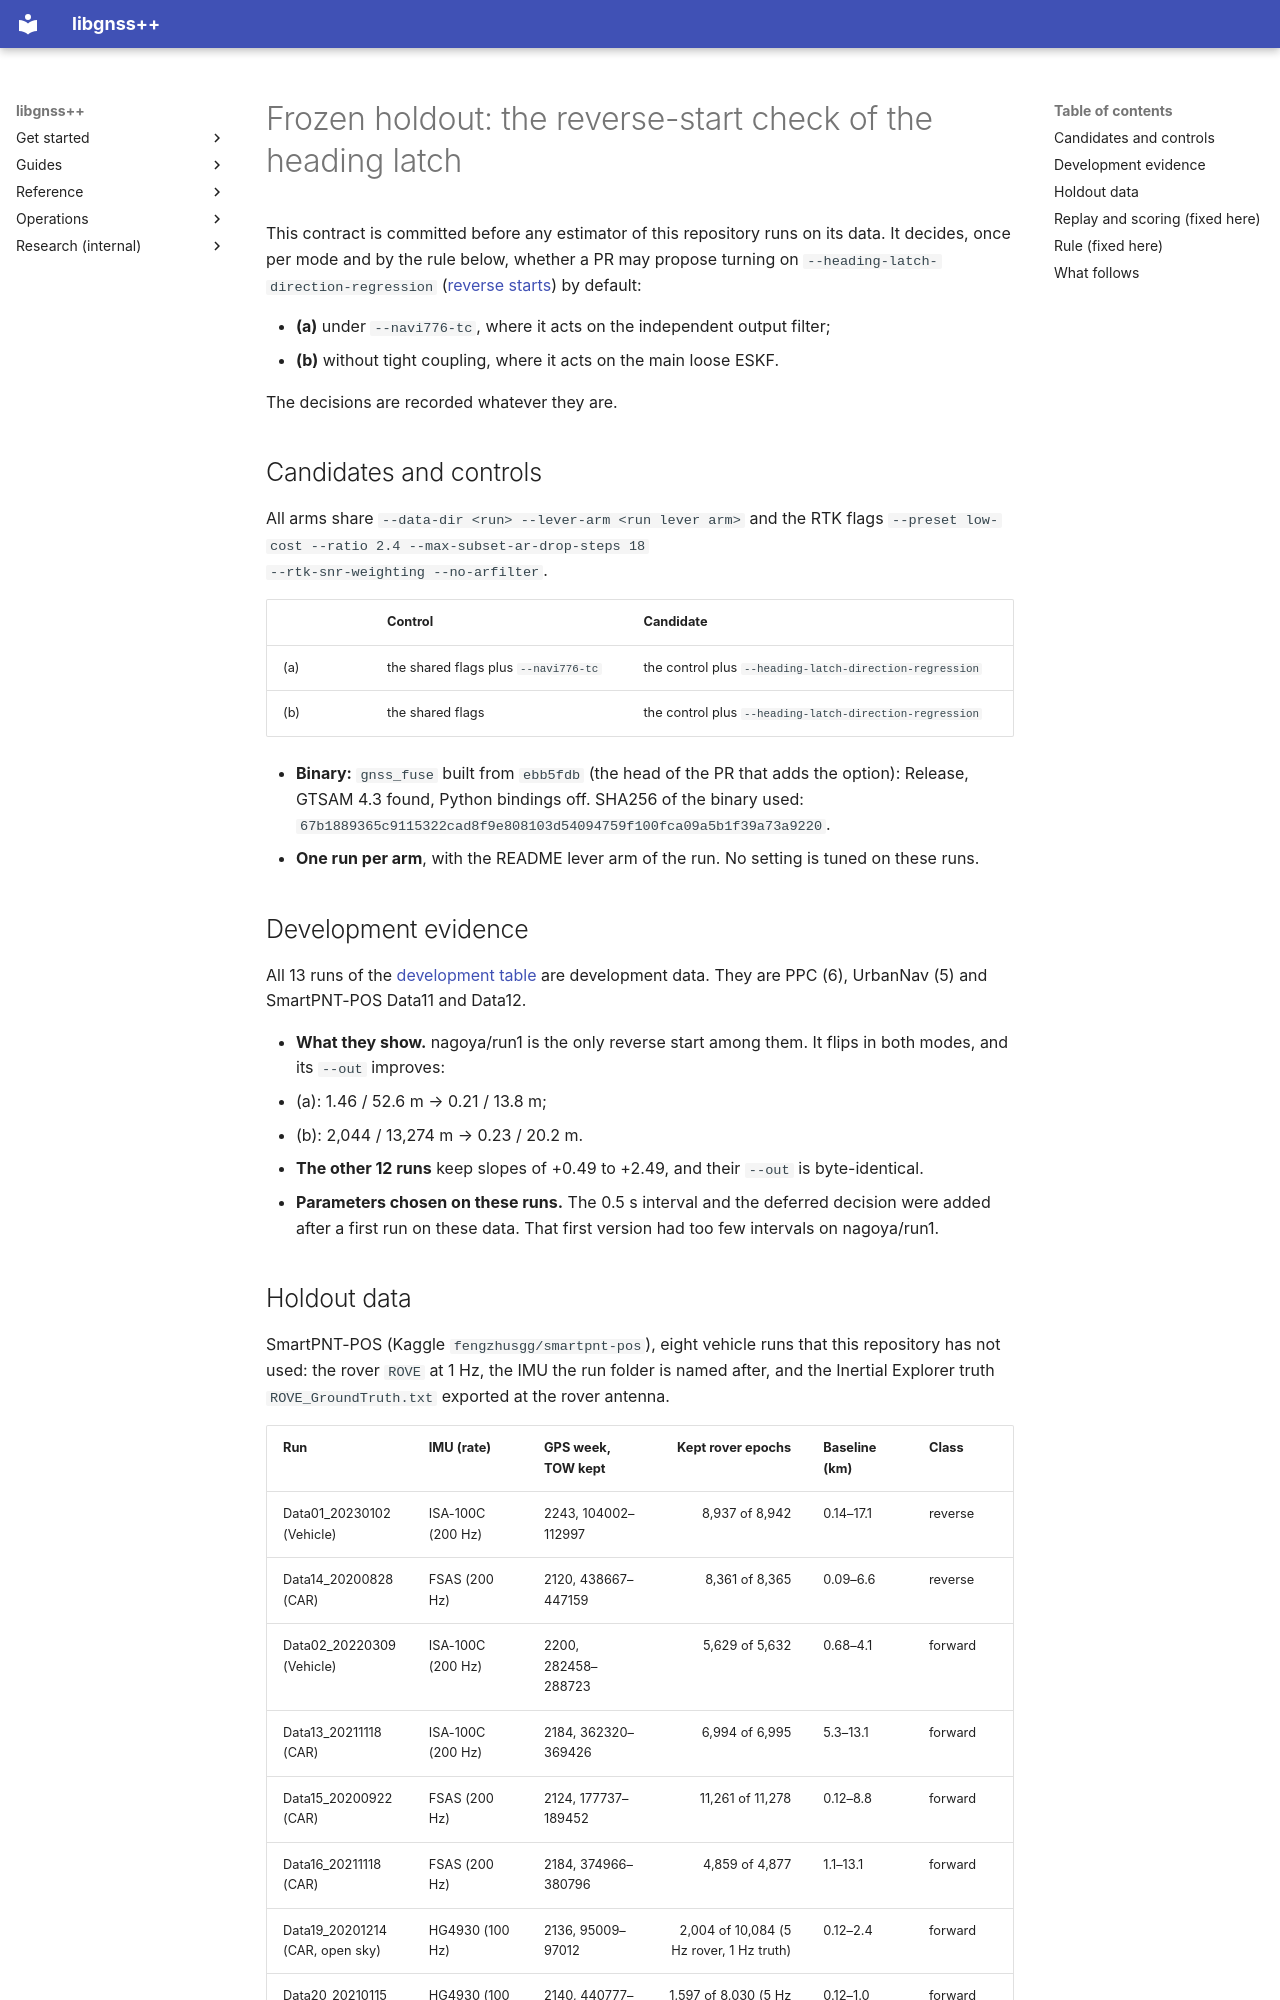

repository: rsasaki0109/gnssplusplus-library · page: smartpnt_reverse_start_holdout/index.html · generator: mkdocs

# Frozen holdout: the reverse-start check of the heading latch

This contract is committed before any estimator of this repository runs on its
data. It decides, once per mode and by the rule below, whether a PR may propose
turning on `--heading-latch-direction-regression`
([reverse starts](imu_fusion.md#reverse-starts)) by default:

- **(a)** under `--navi776-tc`, where it acts on the independent output filter;
- **(b)** without tight coupling, where it acts on the main loose ESKF.

The decisions are recorded whatever they are.

## Candidates and controls

All arms share `--data-dir <run> --lever-arm <run lever arm>` and the RTK flags
`--preset low-cost --ratio 2.4 --max-subset-ar-drop-steps 18
--rtk-snr-weighting --no-arfilter`.

| | Control | Candidate |
| --- | --- | --- |
| (a) | the shared flags plus `--navi776-tc` | the control plus `--heading-latch-direction-regression` |
| (b) | the shared flags | the control plus `--heading-latch-direction-regression` |

- **Binary:** `gnss_fuse` built from `ebb5fdb` (the head of the PR that adds
  the option): Release, GTSAM 4.3 found, Python bindings off. SHA256 of the
  binary used:
  `67b1889365c9115322cad8f9e808103d54094759f100fca09a5b1f39a73a9220`.
- **One run per arm**, with the README lever arm of the run. No setting is
  tuned on these runs.

## Development evidence

All 13 runs of the [development table](imu_fusion.md#reverse-starts) are
development data. They are PPC (6), UrbanNav (5) and SmartPNT-POS Data11 and
Data12.

- **What they show.** nagoya/run1 is the only reverse start among them. It
  flips in both modes, and its `--out` improves:
  - (a): 1.46 / 52.6 m → 0.21 / 13.8 m;
  - (b): 2,044 / 13,274 m → 0.23 / 20.2 m.
- **The other 12 runs** keep slopes of +0.49 to +2.49, and their `--out` is
  byte-identical.
- **Parameters chosen on these runs.** The 0.5 s interval and the deferred
  decision were added after a first run on these data. That first version had
  too few intervals on nagoya/run1.
